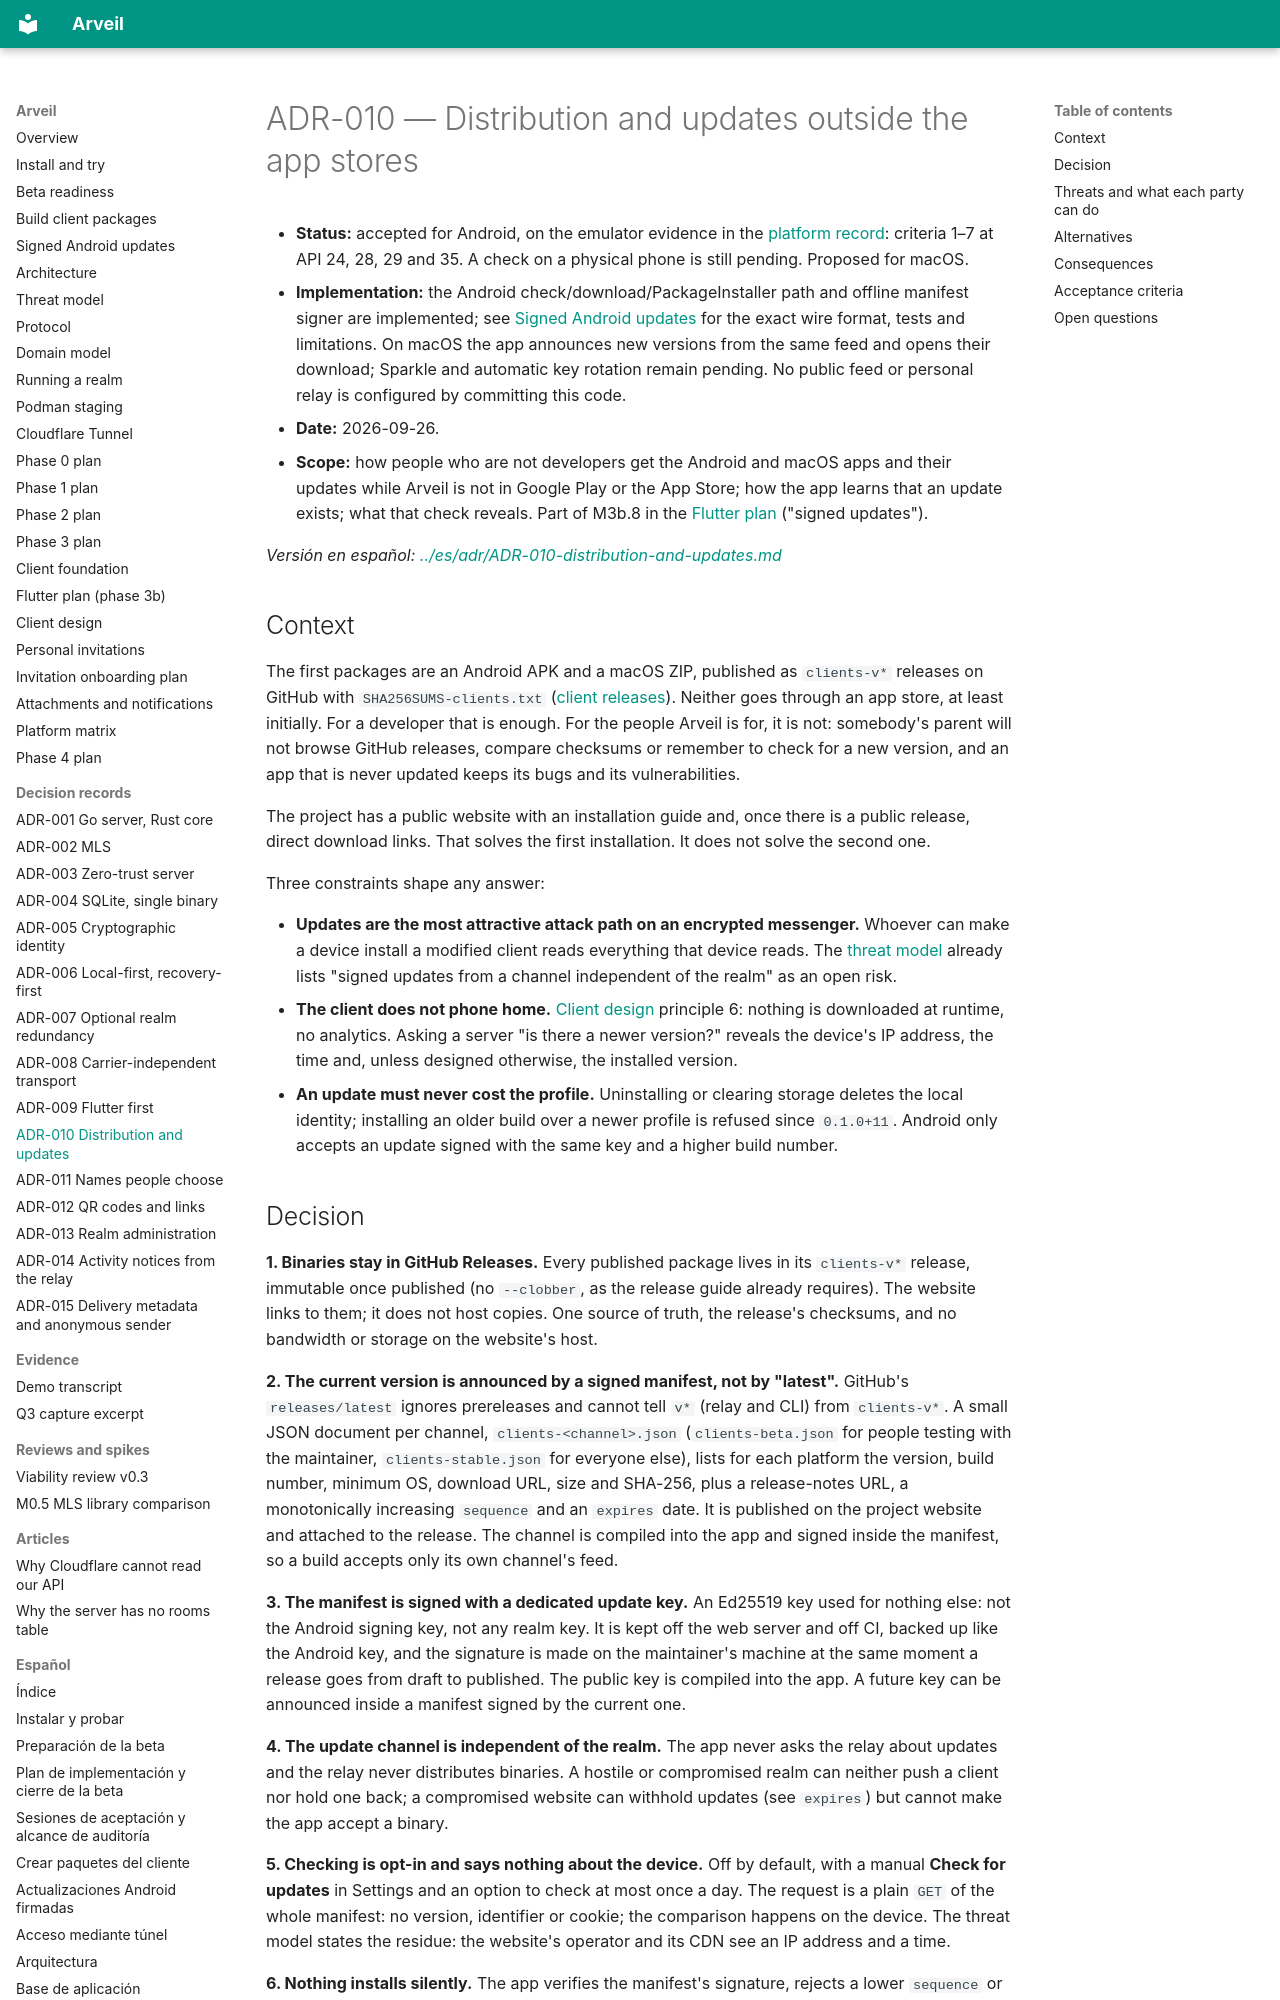

repository: Ulzuhan/arveil · page: adr/ADR-010-distribution-and-updates/index.html · generator: mkdocs

# ADR-010 — Distribution and updates outside the app stores

- **Status:** accepted for Android, on the emulator evidence in the [platform record](../PLATFORMS.md#android-signed-updater-final-acceptance-2026-09-26): criteria 1–7 at API 24, 28, 29 and 35. A check on a physical phone is still pending. Proposed for macOS.
- **Implementation:** the Android check/download/PackageInstaller path and offline manifest signer are implemented; see [Signed Android updates](../CLIENT_UPDATES.md) for the exact wire format, tests and limitations. On macOS the app announces new versions from the same feed and opens their download; Sparkle and automatic key rotation remain pending. No public feed or personal relay is configured by committing this code.
- **Date:** 2026-09-26.
- **Scope:** how people who are not developers get the Android and macOS apps and their updates while Arveil is not in Google Play or the App Store; how the app learns that an update exists; what that check reveals. Part of M3b.8 in the [Flutter plan](../PHASE3B.md) ("signed updates").

*Versión en español: [../es/adr/ADR-010-distribution-and-updates.md](../es/adr/ADR-010-distribution-and-updates.md)*

## Context

The first packages are an Android APK and a macOS ZIP, published as `clients-v*` releases on GitHub with `SHA256SUMS-clients.txt` ([client releases](../CLIENT_RELEASES.md)). Neither goes through an app store, at least initially. For a developer that is enough. For the people Arveil is for, it is not: somebody's parent will not browse GitHub releases, compare checksums or remember to check for a new version, and an app that is never updated keeps its bugs and its vulnerabilities.

The project has a public website with an installation guide and, once there is a public release, direct download links. That solves the first installation. It does not solve the second one.

Three constraints shape any answer:

- **Updates are the most attractive attack path on an encrypted messenger.** Whoever can make a device install a modified client reads everything that device reads. The [threat model](../THREAT_MODEL.md#6-open-risks-that-block-strong-claims) already lists "signed updates from a channel independent of the realm" as an open risk.
- **The client does not phone home.** [Client design](../CLIENT_DESIGN.md) principle 6: nothing is downloaded at runtime, no analytics. Asking a server "is there a newer version?" reveals the device's IP address, the time and, unless designed otherwise, the installed version.
- **An update must never cost the profile.** Uninstalling or clearing storage deletes the local identity; installing an older build over a newer profile is refused since `0.1.0+11`. Android only accepts an update signed with the same key and a higher build number.
